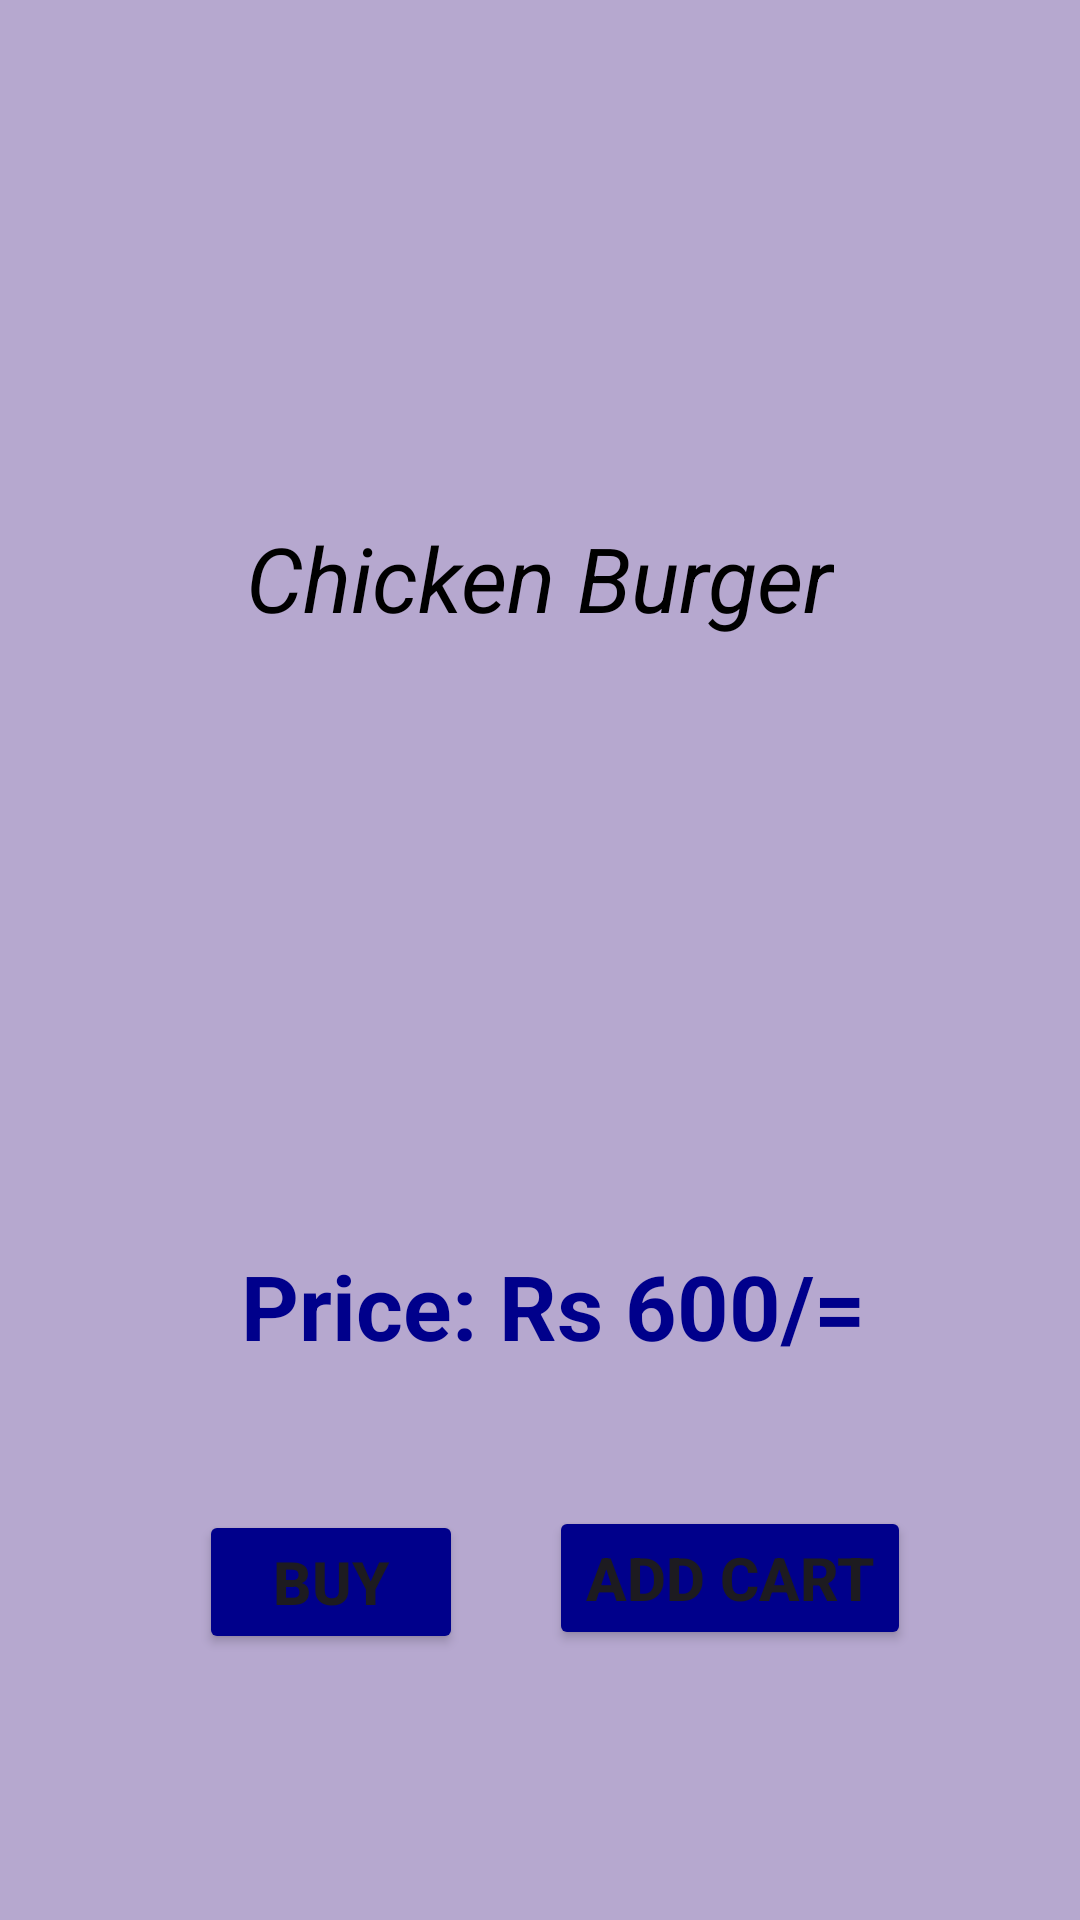

Android layout source for this screen:
<!-- AndroidManifest.xml: application theme Theme.FoodOrderApp2 -->
<!-- res/layout/activity_view_page.xml -->
<?xml version="1.0" encoding="utf-8"?>
<androidx.constraintlayout.widget.ConstraintLayout xmlns:android="http://schemas.android.com/apk/res/android"
    xmlns:app="http://schemas.android.com/apk/res-auto"
    xmlns:tools="http://schemas.android.com/tools"
    android:layout_width="match_parent"
    android:layout_height="match_parent"
    android:background="#B6A8CF">

    <ImageView
        android:id="@+id/imageView4"
        android:layout_width="206dp"
        android:layout_height="325dp"
        android:layout_marginStart="60dp"
        android:layout_marginTop="270dp"
        android:layout_marginEnd="62dp"
        android:layout_marginBottom="151dp"
        app:layout_constraintBottom_toBottomOf="parent"
        app:layout_constraintEnd_toEndOf="parent"
        app:layout_constraintHorizontal_bias="0.517"
        app:layout_constraintStart_toStartOf="parent"
        app:layout_constraintTop_toTopOf="parent"
        app:layout_constraintVertical_bias="0.0"
        app:srcCompat="@drawable/_1" />

    <TextView
        android:id="@+id/textView11"
        android:layout_width="wrap_content"
        android:layout_height="wrap_content"
        android:layout_marginTop="30dp"
        android:text="Chicken Burger"
        android:textColor="@color/black"
        android:textSize="30sp"
        android:textStyle="italic"
        app:layout_constraintBottom_toBottomOf="parent"
        app:layout_constraintEnd_toEndOf="parent"
        app:layout_constraintStart_toStartOf="parent"
        app:layout_constraintTop_toTopOf="parent"
        app:layout_constraintVertical_bias="0.25" />

    <Button
        android:id="@+id/button2"
        android:layout_width="wrap_content"
        android:layout_height="wrap_content"
        android:layout_marginTop="30sp"
        android:backgroundTint="@color/darkblue"
        android:text="@string/button"
        android:textSize="20sp"
        android:textStyle="bold"
        app:layout_constraintBottom_toBottomOf="parent"
        app:layout_constraintEnd_toEndOf="parent"
        app:layout_constraintHorizontal_bias="0.244"
        app:layout_constraintStart_toStartOf="parent"
        app:layout_constraintTop_toTopOf="parent"
        app:layout_constraintVertical_bias="0.842" />

    <Button
        android:id="@+id/button3"
        android:layout_width="wrap_content"
        android:layout_height="wrap_content"
        android:backgroundTint="@color/darkblue"
        android:text="@string/cart"
        android:textSize="20sp"
        android:textStyle="bold"
        app:layout_constraintBottom_toBottomOf="parent"
        app:layout_constraintEnd_toEndOf="parent"
        app:layout_constraintHorizontal_bias="0.764"
        app:layout_constraintStart_toStartOf="parent"
        app:layout_constraintTop_toTopOf="parent"
        app:layout_constraintVertical_bias="0.848" />

    <ImageView
        android:id="@+id/imageView8"
        android:layout_width="170dp"
        android:layout_height="163dp"
        android:layout_marginStart="120dp"
        android:layout_marginTop="40dp"
        android:layout_marginEnd="121dp"
        android:layout_marginBottom="735dp"
        app:layout_constraintBottom_toBottomOf="parent"
        app:layout_constraintEnd_toEndOf="parent"
        app:layout_constraintHorizontal_bias="0.0"
        app:layout_constraintStart_toStartOf="parent"
        app:layout_constraintTop_toTopOf="parent"
        app:layout_constraintVertical_bias="0.0"
        app:srcCompat="@drawable/orange_modern_online_delivery_logo" />

    <TextView
        android:id="@+id/textView4"
        android:layout_width="wrap_content"
        android:layout_height="wrap_content"
        android:text="Price: Rs 600/="
        android:textColor="@color/darkblue"
        android:textSize="30sp"
        android:textStyle="bold"
        app:layout_constraintBottom_toBottomOf="parent"
        app:layout_constraintEnd_toEndOf="parent"
        app:layout_constraintHorizontal_bias="0.529"
        app:layout_constraintStart_toStartOf="parent"
        app:layout_constraintTop_toTopOf="parent"
        app:layout_constraintVertical_bias="0.692" />

</androidx.constraintlayout.widget.ConstraintLayout>
<!-- resources referenced by this layout -->
<resources>
  <color name="black">#FF000000</color>
  <color name="darkblue">#00008B</color>
  <!-- drawable orange_modern_online_delivery_logo: png bitmap (drawable, 82566 bytes) -->
  <string name="button">Buy</string>
  <string name="cart">Add Cart</string>
  <style name="Theme.FoodOrderApp2" parent="Base.Theme.FoodOrderApp2" />
  <style name="Base.Theme.FoodOrderApp2" parent="Theme.Material3.DayNight.NoActionBar">
          
          
      </style>
</resources>
